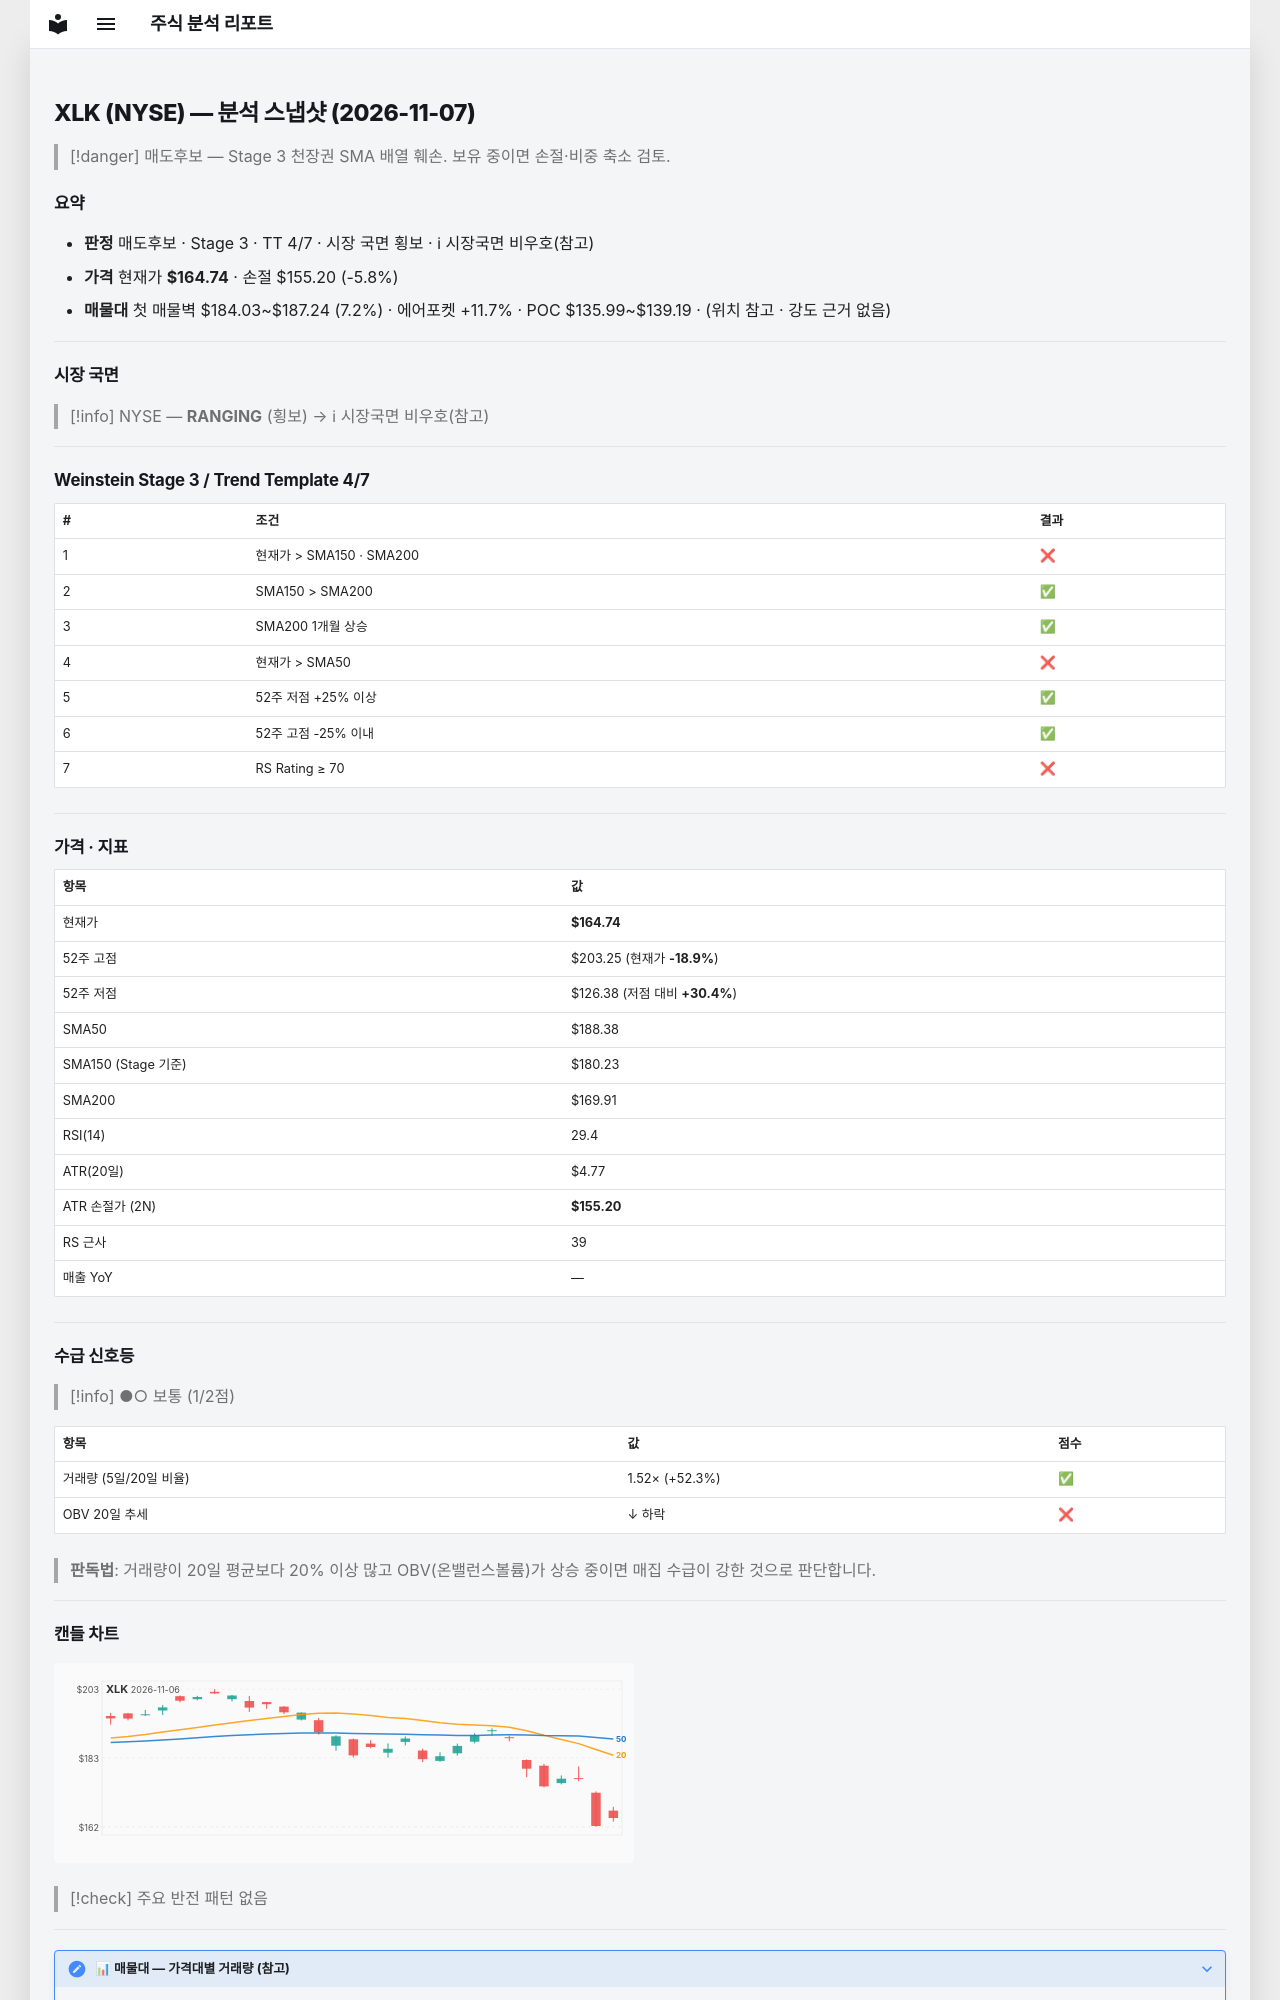

repository: soloandco/stock-reports · page: snapshots/XLK-2026-11-07/index.html · generator: mkdocs

---
type: analysis-snapshot
title: XLK 분석 스냅샷
ticker: XLK
market: NYSE
created: 2026-11-07
updated: 2026-11-07
bar-date: 2026-11-06
verdict: 매도후보
real-rr: 2.81
sma50-gap-pct: -12.5
weekly-position: 저항대아래
weekly-overhead-price: 191.53
weekly-overhead-pct: 16.3
stage: 3
trend-template-score: 4
tt-max: 7
ma-set: sma-50-150-200
price: 164.74000549316406
stop-price: 155.20078738060863
market-regime: RANGING
supply-demand-score: 1/2
supply-demand-label: 보통
status: tracking
tags:
  - stock-agent
  - watchlist
  - XLK
  - analysis
related:
  - "[[analysis-template]]"
---

# XLK (NYSE) — 분석 스냅샷 (2026-11-07)

> [!danger] 매도후보 — Stage 3 천장권
> SMA 배열 훼손. 보유 중이면 손절·비중 축소 검토.

## 요약

- **판정** 매도후보 · Stage 3 · TT 4/7 · 시장 국면 횡보 · ℹ 시장국면 비우호(참고)
- **가격** 현재가 **$164.74** · 손절 $155.20 (-5.8%)
- **매물대** 첫 매물벽 $184.03~$187.24 (7.2%) · 에어포켓 +11.7% · POC $135.99~$139.19 · (위치 참고 · 강도 근거 없음)

---

## 시장 국면

> [!info] NYSE — **RANGING** (횡보) → ℹ 시장국면 비우호(참고)

---

## Weinstein Stage 3 / Trend Template 4/7

| # | 조건 | 결과 |
|---|------|------|
| 1 | 현재가 > SMA150 · SMA200 | ❌ |
| 2 | SMA150 > SMA200 | ✅ |
| 3 | SMA200 1개월 상승 | ✅ |
| 4 | 현재가 > SMA50 | ❌ |
| 5 | 52주 저점 +25% 이상 | ✅ |
| 6 | 52주 고점 -25% 이내 | ✅ |
| 7 | RS Rating ≥ 70 | ❌ |

---

## 가격 · 지표

| 항목 | 값 |
|------|---|
| 현재가 | **$164.74** |
| 52주 고점 | $203.25 (현재가 **-18.9%**) |
| 52주 저점 | $126.38 (저점 대비 **+30.4%**) |
| SMA50 | $188.38 |
| SMA150 (Stage 기준) | $180.23 |
| SMA200 | $169.91 |
| RSI(14) | 29.4 |
| ATR(20일) | $4.77 |
| ATR 손절가 (2N) | **$155.20** |
| RS 근사 | 39 |
| 매출 YoY | — |

---
## 수급 신호등

> [!info] ●○ 보통 (1/2점)

| 항목 | 값 | 점수 |
|------|------|------|
| 거래량 (5일/20일 비율) | 1.52× (+52.3%) | ✅ |
| OBV 20일 추세 | ↓ 하락 | ❌ |

> **판독법**: 거래량이 20일 평균보다 20% 이상 많고 OBV(온밸런스볼륨)가 상승 중이면 매집 수급이 강한 것으로 판단합니다.

---
